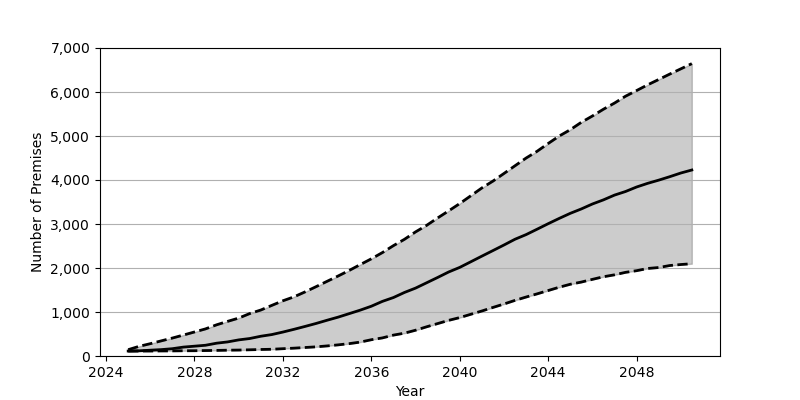

Data behind this chart, as committed beside it:
Date, Low, Base, High
2025-01, 111.0, 113.0, 144.0
2025-07, 112.0, 118.0, 220.0
2026-01, 113.0, 132.0, 280.0
2026-07, 115.0, 145.0, 344.0
2027-01, 116.0, 166.0, 408.0
2027-07, 119.0, 202.0, 476.0
2028-01, 120.0, 223.0, 546.0
2028-07, 124.0, 244.0, 616.0
2029-01, 127.0, 291.0, 709.0
2029-07, 132.0, 320.0, 787.0
2030-01, 135.0, 366.0, 862.0
2030-07, 141.0, 397.0, 964.0
2031-01, 148.0, 449.0, 1045
2031-07, 153.0, 487.0, 1150
2032-01, 166.0, 544.0, 1255
2032-07, 178.0, 606.0, 1344
2033-01, 193.0, 672.0, 1457
2033-07, 208.0, 739.0, 1575
2034-01, 229.0, 813.0, 1698
2034-07, 253.0, 883.0, 1818
2035-01, 281.0, 963.0, 1945
2035-07, 316.0, 1042, 2077
2036-01, 370.0, 1131, 2209
2036-07, 411.0, 1241, 2350
2037-01, 475.0, 1329, 2509
2037-07, 519.0, 1444, 2652
2038-01, 586.0, 1543, 2821
2038-07, 663.0, 1663, 2968
2039-01, 737.0, 1785, 3138
2039-07, 810.0, 1909, 3298
2040-01, 873.0, 2014, 3465
2040-07, 948.0, 2141, 3641
2041-01, 1023, 2270, 3820
2041-07, 1103, 2395, 3974
2042-01, 1182, 2523, 4149
2042-07, 1264, 2653, 4323
2043-01, 1340, 2759, 4499
2043-07, 1412, 2881, 4652
2044-01, 1488, 3007, 4830
2044-07, 1563, 3127, 4999
2045-01, 1631, 3243, 5144
2045-07, 1680, 3342, 5311
2046-01, 1742, 3455, 5455
2046-07, 1801, 3548, 5608
2047-01, 1845, 3657, 5749
2047-07, 1901, 3738, 5904
2048-01, 1939, 3841, 6033
2048-07, 1989, 3924, 6163
2049-01, 2011, 3997, 6285
2049-07, 2056, 4075, 6407
2050-01, 2079, 4159, 6527
2050-07, 2097, 4227, 6645
